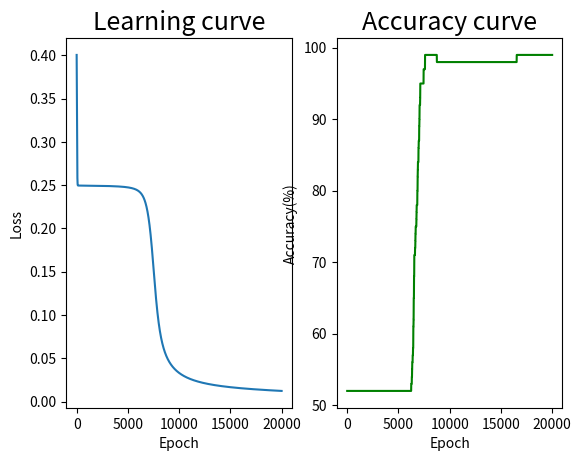
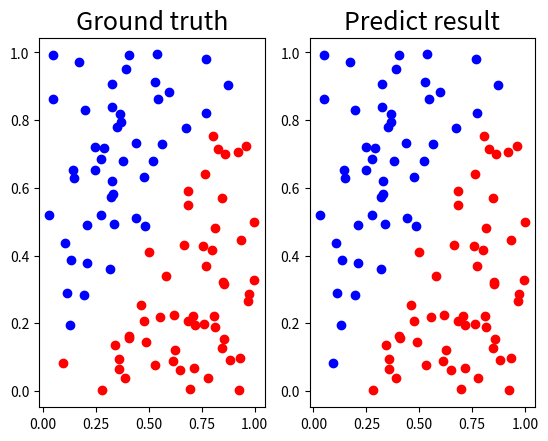

Recreate these plots in Python, in order.
import numpy as np
import matplotlib.pyplot as plt
import argparse

def generate_linear(n=100):
    pts = np.random.uniform(0, 1, (n, 2))
    inputs = []
    labels = []
    for pt in pts:
        inputs.append([pt[0], pt[1]])
        # distance = (pt[0]-pt[1])/1.414
        if pt[0] > pt[1]:
            labels.append(0)
        else:
            labels.append(1)

    return np.array(inputs), np.array(labels).reshape(n, 1)


def generate_XOR_easy():
    inputs = []
    labels = []
    for i in range(11):
        inputs.append([0.1 * i, 0.1 * i])
        labels.append(0)

        if 0.1 * i == 0.5:
            continue

        inputs.append([0.1 * i, 1 - 0.1 * i])
        labels.append(1)   

    return np.array(inputs), np.array(labels).reshape(21, 1)


def show_result(x, y, pred_y):
    plt.subplot(1,2,1)
    plt.title('Ground truth', fontsize=18)
    for i in range(x.shape[0]):
        if y[i] == 0:
            plt.plot(x[i][0], x[i][1], 'ro')
        else:
            plt.plot(x[i][0], x[i][1], 'bo')
    
    plt.subplot(1,2,2)
    plt.title('Predict result', fontsize=18)
    for i in range(x.shape[0]):
        if pred_y[i] == 0:
            plt.plot(x[i][0], x[i][1], 'ro')
        else:
            plt.plot(x[i][0], x[i][1], 'bo')
    
    plt.show()

def show_learning_accuracy_curve(epochs, losses, accuracies):
    plt.subplot(1, 2, 1)
    plt.title('Learning curve', fontsize=18)
    plt.plot(epochs, losses)
    plt.xlabel('Epoch')
    plt.ylabel('Loss')

    plt.subplot(1, 2, 2)
    plt.title('Accuracy curve', fontsize=18)
    plt.plot(epochs, accuracies, 'g')
    plt.xlabel('Epoch')
    plt.ylabel('Accuracy(%)')
    plt.show()


class network():
    def __init__(self, input_size, output_size, h1_size, h2_size):
        self.w1 = np.random.rand(input_size, h1_size)
        self.w2 = np.random.rand(h1_size, h2_size)
        self.w3 = np.random.rand(h2_size, output_size)
    

    def forward(self, x):
        self.x = x
        self.z1 = sigmoid(self.x @ self.w1)
        self.z2 = sigmoid(self.z1 @ self.w2)
        self.z3 = sigmoid(self.z2 @ self.w3)
        self.pred_y = self.z3
        return self.pred_y
    

    def backpropagation(self, y):
        dL_z3 = derivative_MSE(y, self.pred_y)
        dz3_z2w2 = derivative_sigmoid(self.z3)
        dz2_z1w2 = derivative_sigmoid(self.z2) #dz2_z1w2 = derivative_ReLU(self.z2)
        dz1_xw1 = derivative_sigmoid(self.z1)  #dz1_xw1 = derivative_ReLU(self.z1)

        self.dL_w3 = self.z2.T @ (dz3_z2w2 * dL_z3)
        self.dL_w2 = self.z1.T @ (dz2_z1w2  * ((dz3_z2w2 * dL_z3) @ self.w3.T))
        self.dL_w1 = self.x.T @ (dz1_xw1 * ((dz2_z1w2  * ((dz3_z2w2 * dL_z3) @ self.w3.T)) @ self.w2.T))

    def update_weight(self, lr):
        self.w1 = self.w1 - lr * self.dL_w1
        self.w2 = self.w2 - lr * self.dL_w2
        self.w3 = self.w3 - lr * self.dL_w3

    

def sigmoid(x):
    return 1.0/(1.0 + np.exp(-x))


def derivative_sigmoid(x):
    return np.multiply(x, 1.0 - x)


def derivative_MSE(y, pred_y):
    return -2 * (y - pred_y) / y.shape[0]



def train(args):
    if args.task == "linear":
        x, y = generate_linear()
    else:
        x, y = generate_XOR_easy()

    model = network(2, 1, 8, 4)

    losses = []
    acc_list = []
    for i in range(1, args.epoch + 1):
        pred_y = model.forward(x)
        loss = np.mean((y-pred_y) ** 2)
        losses.append(loss)
        model.backpropagation(y)
        model.update_weight(args.lr)
        
        acc = np.sum(np.where(pred_y > 0.5, 1, 0) == y) / len(y) * 100
        acc_list.append(acc)
        if i % 1000 == 0:
            print(f"epoch {i} loss : {loss} acc(%) : {acc}")
    show_learning_accuracy_curve(range(1, args.epoch + 1), losses, acc_list)
    return model


def test(args, model):
    if args.task == "linear":
        x, y = generate_linear()
    else:
        x, y = generate_XOR_easy()

    pred_y = model.forward(x)
    print(f"pred_y:\n{pred_y}")
    pred_y = np.where(pred_y > 0.5, 1, 0)
    acc = np.sum(pred_y == y) / len(y) * 100
    print(20*"=")
    print(f"Accuracy(%): {acc}")
    show_result(x, y, pred_y)

if __name__ == '__main__':
    parser = argparse.ArgumentParser()
    parser.add_argument("--task", type=str, default="linear", help="select task: linear, xor")
    parser.add_argument("--lr", type=float, default=0.1, help="set learning rate")
    parser.add_argument("-A", "--activation_function", type=str, default="sigmoid", help="select activation function: sigmoid, ReLU, None")
    parser.add_argument("--epoch", type=int, default=20000, help="number of training epoch")

    args = parser.parse_args() 
    model = train(args)
    test(args, model)
